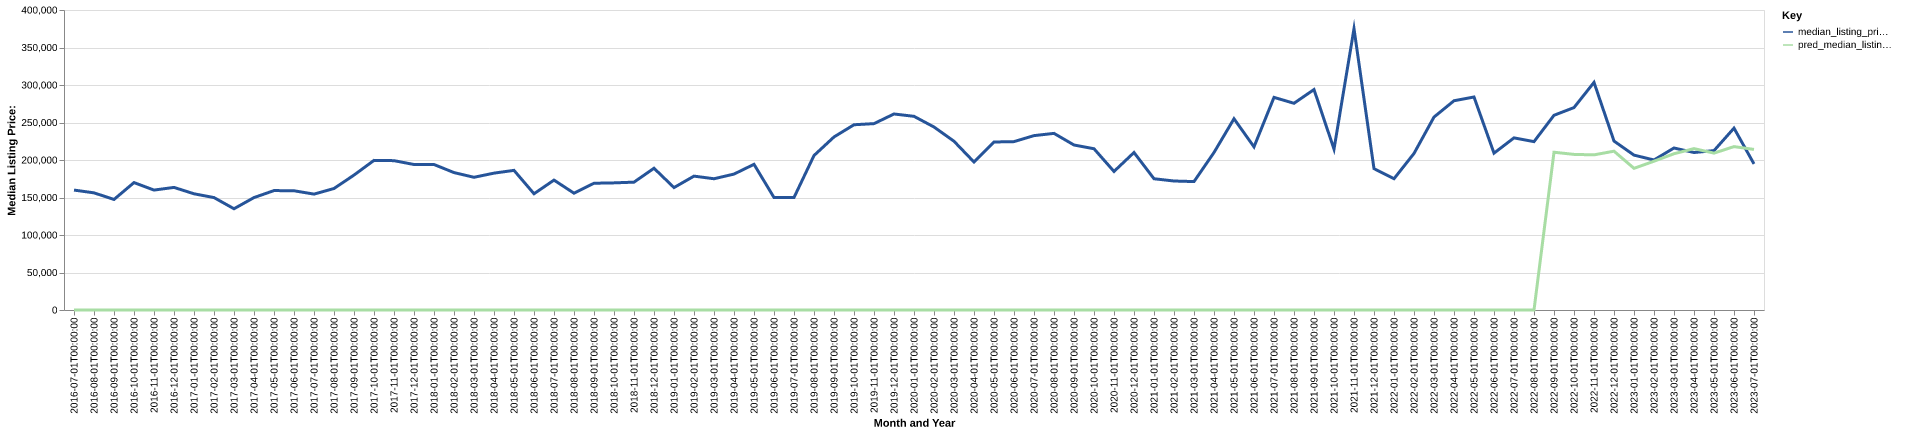

Values plotted in this chart, from the file beside it:
date, time_idx, median_listing_price, thirty_year_interest_rate_five, month, county_name, active_listing_count, median_days_on_market, pred_median_listing_price, month_year
2016-07-01, 0, 159900, 3.72, 7, willacy, tx, 39.0, 107.0, 0, Jul-2016
2016-08-01, 1, 156200, 3.73, 8, willacy, tx, 41.0, 96.0, 0, Aug-2016
2016-09-01, 2, 147400, 3.66, 9, willacy, tx, 40.0, 109.0, 0, Sep-2016
2016-10-01, 3, 169900, 3.64, 10, willacy, tx, 38.0, 120.0, 0, Oct-2016
2016-11-01, 4, 159900, 3.66, 11, willacy, tx, 37.0, 117.0, 0, Nov-2016
2016-12-01, 5, 163450, 3.48, 12, willacy, tx, 36.0, 141.0, 0, Dec-2016
2017-01-01, 6, 154950, 3.45, 1, willacy, tx, 38.0, 170.0, 0, Jan-2017
2017-02-01, 7, 149900, 3.5, 2, willacy, tx, 40.0, 186.0, 0, Feb-2017
2017-03-01, 8, 134999, 3.52, 3, willacy, tx, 41.0, 182.0, 0, Mar-2017
2017-04-01, 9, 149900, 4.03, 4, willacy, tx, 35.0, 177.0, 0, Apr-2017
2017-05-01, 10, 159225, 4.32, 5, willacy, tx, 37.0, 127.0, 0, May-2017
2017-06-01, 11, 159000, 4.2, 6, willacy, tx, 37.0, 107.0, 0, Jun-2017
2017-07-01, 12, 154500, 4.19, 7, willacy, tx, 39.0, 89.0, 0, Jul-2017
2017-08-01, 13, 162000, 4.3, 8, willacy, tx, 39.0, 101.0, 0, Aug-2017
2017-09-01, 14, 179900, 4.1, 9, willacy, tx, 44.0, 111.0, 0, Sep-2017
2017-10-01, 15, 199500, 4.05, 10, willacy, tx, 52.0, 68.0, 0, Oct-2017
2017-11-01, 16, 199125, 3.94, 11, willacy, tx, 51.0, 75.0, 0, Nov-2017
2017-12-01, 17, 194000, 4.03, 12, willacy, tx, 54.0, 96.0, 0, Dec-2017
2018-01-01, 18, 194000, 3.93, 1, willacy, tx, 53.0, 113.0, 0, Jan-2018
2018-02-01, 19, 183225, 3.83, 2, willacy, tx, 51.0, 133.0, 0, Feb-2018
2018-03-01, 20, 176950, 3.94, 3, willacy, tx, 48.0, 153.0, 0, Mar-2018
2018-04-01, 21, 182500, 3.95, 4, willacy, tx, 49.0, 149.0, 0, Apr-2018
2018-05-01, 22, 186175, 3.99, 5, willacy, tx, 45.0, 148.0, 0, May-2018
2018-06-01, 23, 155000, 4.15, 6, willacy, tx, 49.0, 125.0, 0, Jun-2018
2018-07-01, 24, 173200, 4.4, 7, willacy, tx, 51.0, 120.0, 0, Jul-2018
2018-08-01, 25, 155750, 4.46, 8, willacy, tx, 52.0, 93.0, 0, Aug-2018
2018-09-01, 26, 169000, 4.58, 9, willacy, tx, 49.0, 113.0, 0, Sep-2018
2018-10-01, 27, 169500, 4.66, 10, willacy, tx, 49.0, 132.0, 0, Oct-2018
2018-11-01, 28, 170475, 4.62, 11, willacy, tx, 44.0, 151.0, 0, Nov-2018
2018-12-01, 29, 189000, 4.54, 12, willacy, tx, 40.0, 131.0, 0, Dec-2018
2019-01-01, 30, 163225, 4.6, 1, willacy, tx, 42.0, 137.0, 0, Jan-2019
2019-02-01, 31, 178500, 4.72, 2, willacy, tx, 37.0, 153.0, 0, Feb-2019
2019-03-01, 32, 175000, 4.9, 3, willacy, tx, 36.0, 137.0, 0, Mar-2019
2019-04-01, 33, 181225, 4.94, 4, willacy, tx, 36.0, 104.0, 0, Apr-2019
2019-05-01, 34, 194225, 4.75, 5, willacy, tx, 36.0, 99.0, 0, May-2019
2019-06-01, 35, 150000, 4.51, 6, willacy, tx, 36.0, 115.0, 0, Jun-2019
2019-07-01, 36, 149975, 4.41, 7, willacy, tx, 36.0, 129.0, 0, Jul-2019
2019-08-01, 37, 205964, 4.41, 8, willacy, tx, 37.0, 97.0, 0, Aug-2019
2019-09-01, 38, 230734, 4.2, 9, willacy, tx, 37.0, 87.0, 0, Sep-2019
2019-10-01, 39, 246998, 4.14, 10, willacy, tx, 37.0, 84.0, 0, Oct-2019
2019-11-01, 40, 248500, 3.84, 11, willacy, tx, 38.0, 103.0, 0, Nov-2019
2019-12-01, 41, 261363, 3.81, 12, willacy, tx, 34.0, 107.0, 0, Dec-2019
2020-01-01, 42, 258225, 3.75, 1, willacy, tx, 34.0, 115.0, 0, Jan-2020
2020-02-01, 43, 244000, 3.73, 2, willacy, tx, 34.0, 122.0, 0, Feb-2020
2020-03-01, 44, 225000, 3.78, 3, willacy, tx, 33.0, 107.0, 0, Mar-2020
2020-04-01, 45, 197288, 3.75, 4, willacy, tx, 30.0, 93.0, 0, Apr-2020
2020-05-01, 46, 224000, 3.74, 5, willacy, tx, 29.0, 115.0, 0, May-2020
2020-06-01, 47, 224500, 3.72, 6, willacy, tx, 28.0, 120.0, 0, Jun-2020
2020-07-01, 48, 232500, 3.49, 7, willacy, tx, 27.0, 103.0, 0, Jul-2020
2020-08-01, 49, 235500, 3.65, 8, willacy, tx, 23.0, 55.0, 0, Aug-2020
2020-09-01, 50, 220000, 3.33, 9, willacy, tx, 23.0, 59.0, 0, Sep-2020
2020-10-01, 51, 215000, 3.28, 10, willacy, tx, 26.0, 54.0, 0, Oct-2020
2020-11-01, 52, 184725, 3.21, 11, willacy, tx, 26.0, 78.0, 0, Nov-2020
2020-12-01, 53, 210000, 3.07, 12, willacy, tx, 27.0, 95.0, 0, Dec-2020
2021-01-01, 54, 175000, 2.99, 1, willacy, tx, 23.0, 121.0, 0, Jan-2021
2021-02-01, 55, 172000, 2.93, 2, willacy, tx, 14.0, 149.0, 0, Feb-2021
2021-03-01, 56, 171225, 2.88, 3, willacy, tx, 17.0, 107.0, 0, Mar-2021
2021-04-01, 57, 210000, 2.84, 4, willacy, tx, 22.0, 45.0, 0, Apr-2021
2021-05-01, 58, 255000, 2.71, 5, willacy, tx, 17.0, 66.0, 0, May-2021
2021-06-01, 59, 217500, 2.79, 6, willacy, tx, 15.0, 95.0, 0, Jun-2021
... 25 more rows
